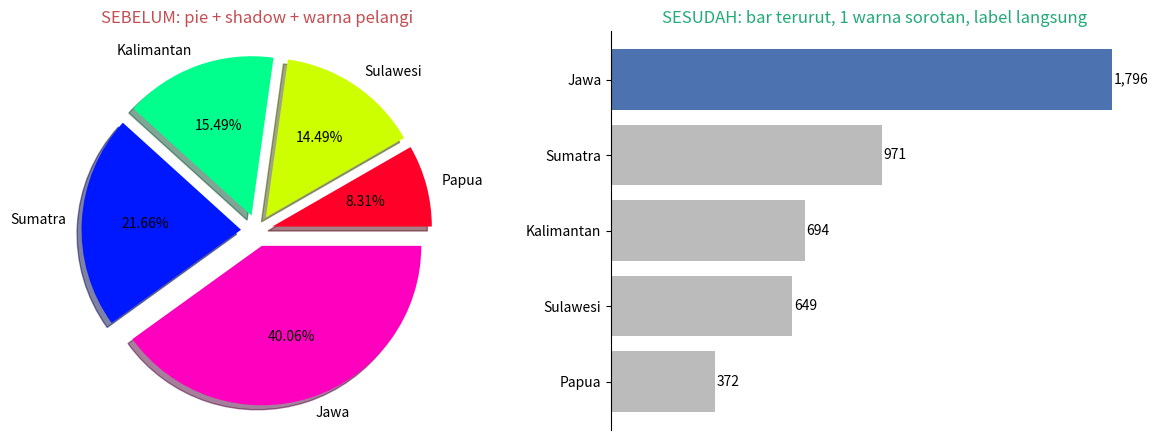

Recreate this plot in Python. (Note: this script raises an exception after producing the figure.)
"""Sesi 6 - Visualisasi data: hapus chartjunk & terapkan mantra 'Overview first, zoom & filter, details on demand'."""
import numpy as np, pandas as pd, matplotlib
matplotlib.use("Agg")
import matplotlib.pyplot as plt

rng = np.random.default_rng(11)
wilayah = ["Sumatra", "Jawa", "Kalimantan", "Sulawesi", "Papua"]
basis = dict(zip(wilayah, [80, 150, 60, 55, 30]))
bulan = ["Jan", "Feb", "Mar", "Apr", "Mei", "Jun", "Jul", "Agu", "Sep", "Okt", "Nov", "Des"]
data = pd.DataFrame({w: (b * (1 + .25 * np.sin(np.arange(12) / 12 * 2 * np.pi)) + rng.normal(0, 5, 12)).round(1)
                     for w, b in basis.items()}, index=bulan)
total = data.sum().sort_values()

# 1) Sebelum vs sesudah (chartjunk -> bersih)
fig, ax = plt.subplots(1, 2, figsize=(12, 4.5))
ax[0].pie(total.values, labels=total.index, explode=[.1] * 5, shadow=True,
          colors=plt.cm.gist_rainbow(np.linspace(0, 1, 5)), autopct="%1.2f%%")
ax[0].set_title("SEBELUM: pie + shadow + warna pelangi", color="#C44E52")
warna = ["#bbbbbb"] * 4 + ["#4C72B0"]
ax[1].barh(total.index, total.values, color=warna)
for i, v in enumerate(total.values): ax[1].text(v + 5, i, f"{v:,.0f}", va="center")
for s in ["top", "right", "bottom"]: ax[1].spines[s].set_visible(False)
ax[1].set_xticks([]); ax[1].set_title("SESUDAH: bar terurut, 1 warna sorotan, label langsung", color="#2a7")
plt.tight_layout(); plt.savefig("sesi6_visualisasi_data/sebelum_sesudah.png", dpi=130); plt.close()

# 2) Overview -> Zoom & Filter -> Details on demand
def filter_wilayah(nama): return data[nama]
top = total.index[-1]; seri = filter_wilayah(top); puncak = seri.idxmax()
fig, ax = plt.subplots(1, 3, figsize=(15, 4))
ax[0].bar(total.index, total.values, color=["#ccc"] * 4 + ["#4C72B0"]); ax[0].set_title("1. OVERVIEW: total per wilayah"); ax[0].tick_params(axis="x", rotation=30)
for w in wilayah: ax[1].plot(bulan, data[w], color="#ddd", lw=1)
ax[1].plot(bulan, seri, color="#4C72B0", lw=2.5, marker="o"); ax[1].set_title(f"2. ZOOM & FILTER: {top}"); ax[1].tick_params(axis="x", rotation=45)
ax[2].plot(bulan, seri, color="#4C72B0", lw=2); ax[2].annotate(f"Puncak: {puncak}\n{seri.max():.1f} unit", (puncak, seri.max()),
          xytext=(0, -45), textcoords="offset points", arrowprops=dict(arrowstyle="->"), ha="center", weight="bold")
ax[2].set_title("3. DETAIL ON DEMAND"); ax[2].tick_params(axis="x", rotation=45)
for a in ax: a.spines[["top", "right"]].set_visible(False)
plt.tight_layout(); plt.savefig("sesi6_visualisasi_data/overview_zoom_detail.png", dpi=130)
print("Total per wilayah:\n", total.round(0).to_string())
print(f"\nFilter '{top}' -> puncak penjualan di {puncak} = {seri.max():.1f} unit, rata-rata {seri.mean():.1f}")
